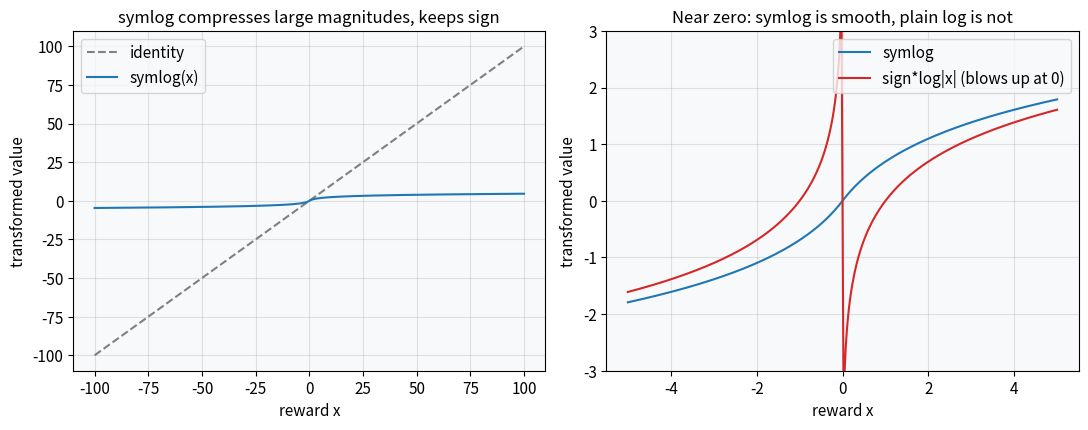
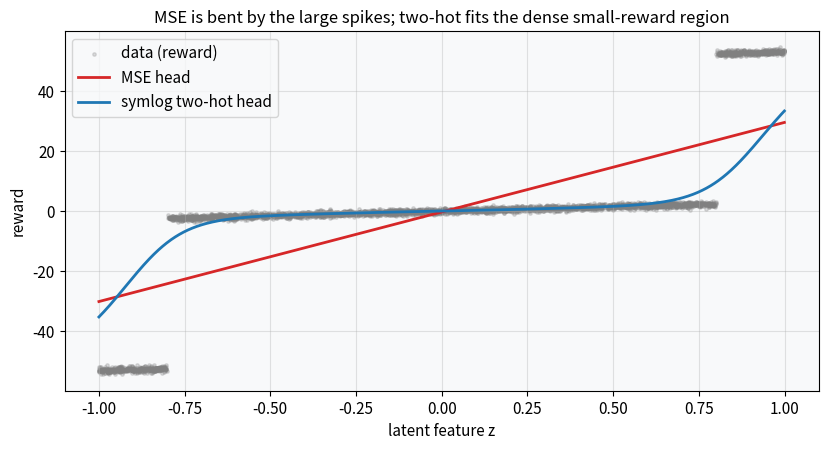
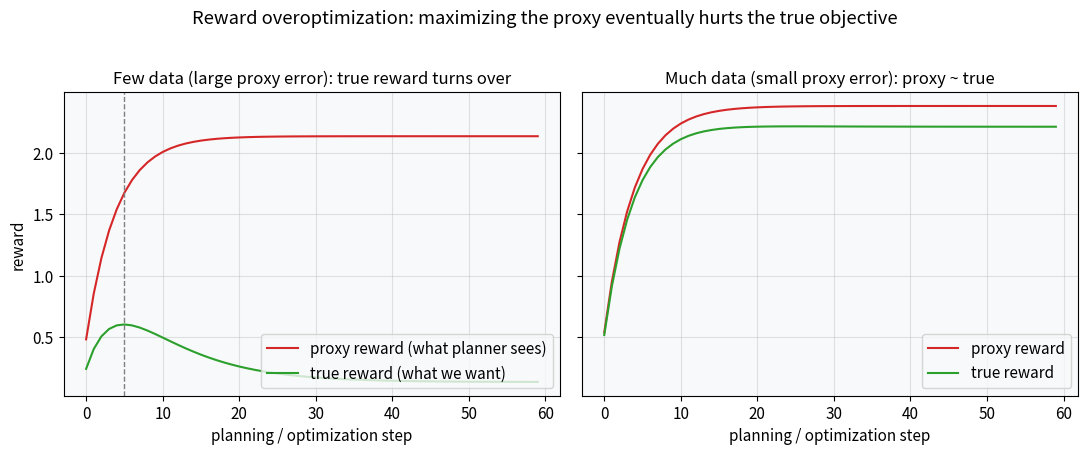
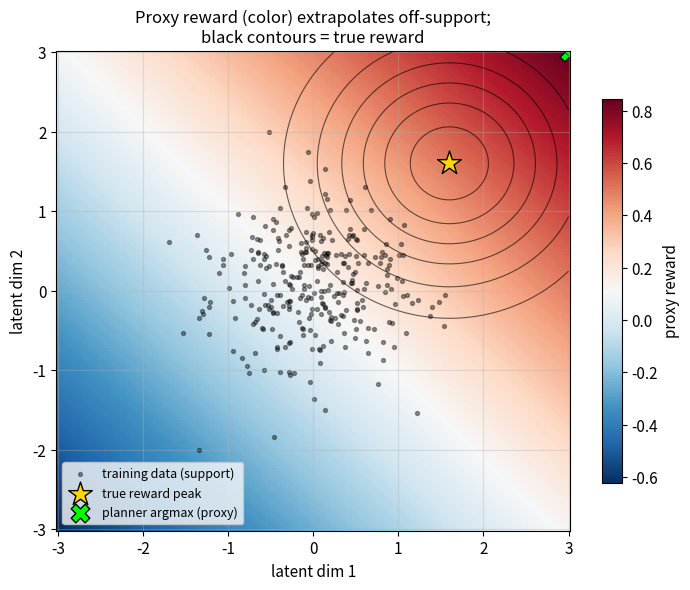

Write Python code to recreate these figures, in order.
import numpy as np
import matplotlib.pyplot as plt
import warnings
warnings.filterwarnings('ignore')

np.random.seed(42)
plt.rcParams.update({
    'figure.dpi': 110,
    'font.size': 11,
    'axes.titlesize': 12,
    'axes.labelsize': 11,
    'figure.facecolor': 'white',
    'axes.facecolor': '#f8f9fa',
    'axes.grid': True,
    'grid.alpha': 0.35,
})
print('Setup complete.')

def symlog(x):
    return np.sign(x) * np.log1p(np.abs(x))

def symexp(x):
    return np.sign(x) * np.expm1(np.abs(x))

x = np.linspace(-100, 100, 1001)
y = symlog(x)
roundtrip_err = np.max(np.abs(symexp(symlog(x)) - x))
print('max round-trip error symexp(symlog(x)):', roundtrip_err)
print('symlog(1)=%.3f  symlog(10)=%.3f  symlog(100)=%.3f' % (symlog(1), symlog(10), symlog(100)))

fig, (axL, axR) = plt.subplots(1, 2, figsize=(11, 4.4))
axL.plot(x, x, '--', color='gray', label='identity')
axL.plot(x, y, color='#1f77b4', label='symlog(x)')
axL.set_xlabel('reward x'); axL.set_ylabel('transformed value')
axL.set_title('symlog compresses large magnitudes, keeps sign')
axL.legend()

xs = np.linspace(-5, 5, 401)
axR.plot(xs, symlog(xs), color='#1f77b4', label='symlog')
axR.plot(xs, np.sign(xs) * np.log(np.abs(xs) + 1e-9), color='#d62728', label='sign*log|x| (blows up at 0)')
axR.set_ylim(-3, 3)
axR.set_xlabel('reward x'); axR.set_ylabel('transformed value')
axR.set_title('Near zero: symlog is smooth, plain log is not')
axR.legend()
plt.tight_layout(); plt.show()

# bin grid in symlog space
B = 41
bins = np.linspace(symlog(-200), symlog(200), B)

def twohot(y):
    y = np.clip(y, bins[0], bins[-1])
    k = np.searchsorted(bins, y, side='right') - 1
    k = np.clip(k, 0, B - 2)
    w_hi = (y - bins[k]) / (bins[k + 1] - bins[k])
    enc = np.zeros((len(y), B))
    enc[np.arange(len(y)), k] = 1 - w_hi
    enc[np.arange(len(y)), k + 1] = w_hi
    return enc

# data: a 1-D latent feature -> reward with mixed magnitudes
rng = np.random.default_rng(0)
n = 4000
z = rng.uniform(-1, 1, n)
# true reward: small dense part + occasional large spikes
r = 3 * z + 50 * (z > 0.8) - 50 * (z < -0.8) + rng.normal(0, 0.5, n)

# --- MSE head: linear regressor on raw reward
Az = np.stack([z, np.ones_like(z)], 1)
w_mse, *_ = np.linalg.lstsq(Az, r, rcond=None)
pred_mse = Az @ w_mse

# --- two-hot head: linear logits -> softmax over bins, fit by gradient on cross-entropy
target = twohot(symlog(r))
W = np.zeros((2, B))
lr = 0.5
for _ in range(4000):
    logits = Az @ W
    logits -= logits.max(1, keepdims=True)
    p = np.exp(logits); p /= p.sum(1, keepdims=True)
    grad = Az.T @ (p - target) / n
    W -= lr * grad
logits = Az @ W; logits -= logits.max(1, keepdims=True)
p = np.exp(logits); p /= p.sum(1, keepdims=True)
pred_th = symexp(p @ bins)

# calibration error on small vs large reward regimes
small = np.abs(r) < 10
print('MSE head   | small-reward MAE: %.2f | large-reward MAE: %.2f' %
      (np.mean(np.abs(pred_mse[small] - r[small])), np.mean(np.abs(pred_mse[~small] - r[~small]))))
print('two-hot    | small-reward MAE: %.2f | large-reward MAE: %.2f' %
      (np.mean(np.abs(pred_th[small] - r[small])), np.mean(np.abs(pred_th[~small] - r[~small]))))

order = np.argsort(z)
fig, ax = plt.subplots(figsize=(8.4, 4.6))
ax.scatter(z, r, s=6, alpha=0.25, color='gray', label='data (reward)')
ax.plot(z[order], pred_mse[order], color='#d62728', lw=2, label='MSE head')
ax.plot(z[order], pred_th[order], color='#1f77b4', lw=2, label='symlog two-hot head')
ax.set_xlabel('latent feature z'); ax.set_ylabel('reward')
ax.set_title('MSE is bent by the large spikes; two-hot fits the dense small-reward region')
ax.legend()
plt.tight_layout(); plt.show()

def overopt_curve(n_data, d=10, noise=1.0, steps=60, lr=0.12, seed=1):
    rng = np.random.default_rng(seed)
    w_true = rng.standard_normal(d)
    # fit proxy w_hat from finite noisy reward data
    Z = rng.standard_normal((n_data, d))
    r_obs = Z @ w_true + noise * rng.standard_normal(n_data)   # linear part target
    w_hat, *_ = np.linalg.lstsq(Z, r_obs, rcond=None)
    # gradient ascent on proxy: grad = w_hat - z
    z = np.zeros(d)
    proxy, true = [], []
    for _ in range(steps):
        z = z + lr * (w_hat - z)
        proxy.append(w_hat @ z - 0.5 * z @ z)
        true.append(w_true @ z - 0.5 * z @ z)
    return np.array(proxy), np.array(true), np.linalg.norm(w_hat - w_true)

proxy_lo, true_lo, e_lo = overopt_curve(n_data=15)    # little data -> large error
proxy_hi, true_hi, e_hi = overopt_curve(n_data=400)   # much data  -> small error
print('few data:  ||w_hat - w_true|| = %.2f' % e_lo)
print('much data: ||w_hat - w_true|| = %.2f' % e_hi)

fig, (axL, axR) = plt.subplots(1, 2, figsize=(11, 4.4), sharey=True)
steps = np.arange(len(proxy_lo))
axL.plot(steps, proxy_lo, color='#d62728', label='proxy reward (what planner sees)')
axL.plot(steps, true_lo, color='#2ca02c', label='true reward (what we want)')
axL.axvline(np.argmax(true_lo), color='gray', ls='--', lw=1)
axL.set_title('Few data (large proxy error): true reward turns over')
axL.set_xlabel('planning / optimization step'); axL.set_ylabel('reward'); axL.legend(loc='lower right')

axR.plot(steps, proxy_hi, color='#d62728', label='proxy reward')
axR.plot(steps, true_hi, color='#2ca02c', label='true reward')
axR.set_title('Much data (small proxy error): proxy ~ true')
axR.set_xlabel('planning / optimization step'); axR.legend(loc='lower right')
fig.suptitle('Reward overoptimization: maximizing the proxy eventually hurts the true objective', y=1.02)
plt.tight_layout(); plt.show()

rng = np.random.default_rng(3)
c = np.array([1.6, 1.6])
def r_true(P):
    return np.exp(-0.5 * np.sum((P - c) ** 2, axis=-1))

# training data: a blob near origin (the on-support region)
data = rng.normal(0, 0.6, (300, 2))
y = r_true(data)
Phi = np.column_stack([data, np.ones(len(data))])
w, *_ = np.linalg.lstsq(Phi, y, rcond=None)          # linear proxy head

g = np.linspace(-3, 3, 160)
GX, GY = np.meshgrid(g, g)
grid = np.column_stack([GX.ravel(), GY.ravel()])
proxy = (np.column_stack([grid, np.ones(len(grid))]) @ w).reshape(GX.shape)
truth = r_true(grid).reshape(GX.shape)
amax = grid[np.argmax(proxy.ravel())]                # where the planner would go
print('planner argmax of proxy:', np.round(amax, 2), ' | true reward there: %.3f' % r_true(amax[None])[0])
print('true reward peak at c =', c)

fig, ax = plt.subplots(figsize=(7.2, 6))
pm = ax.pcolormesh(GX, GY, proxy, cmap='RdBu_r', shading='auto')
ax.contour(GX, GY, truth, levels=6, colors='k', linewidths=0.8, alpha=0.6)
ax.scatter(data[:, 0], data[:, 1], s=8, color='k', alpha=0.4, label='training data (support)')
ax.scatter(*c, marker='*', s=320, color='gold', edgecolor='k', label='true reward peak')
ax.scatter(*amax, marker='X', s=180, color='lime', edgecolor='k', label='planner argmax (proxy)')
ax.set_xlabel('latent dim 1'); ax.set_ylabel('latent dim 2')
ax.set_title('Proxy reward (color) extrapolates off-support;\nblack contours = true reward')
fig.colorbar(pm, ax=ax, shrink=0.8, label='proxy reward')
ax.legend(loc='lower left', fontsize=9)
plt.tight_layout(); plt.show()
